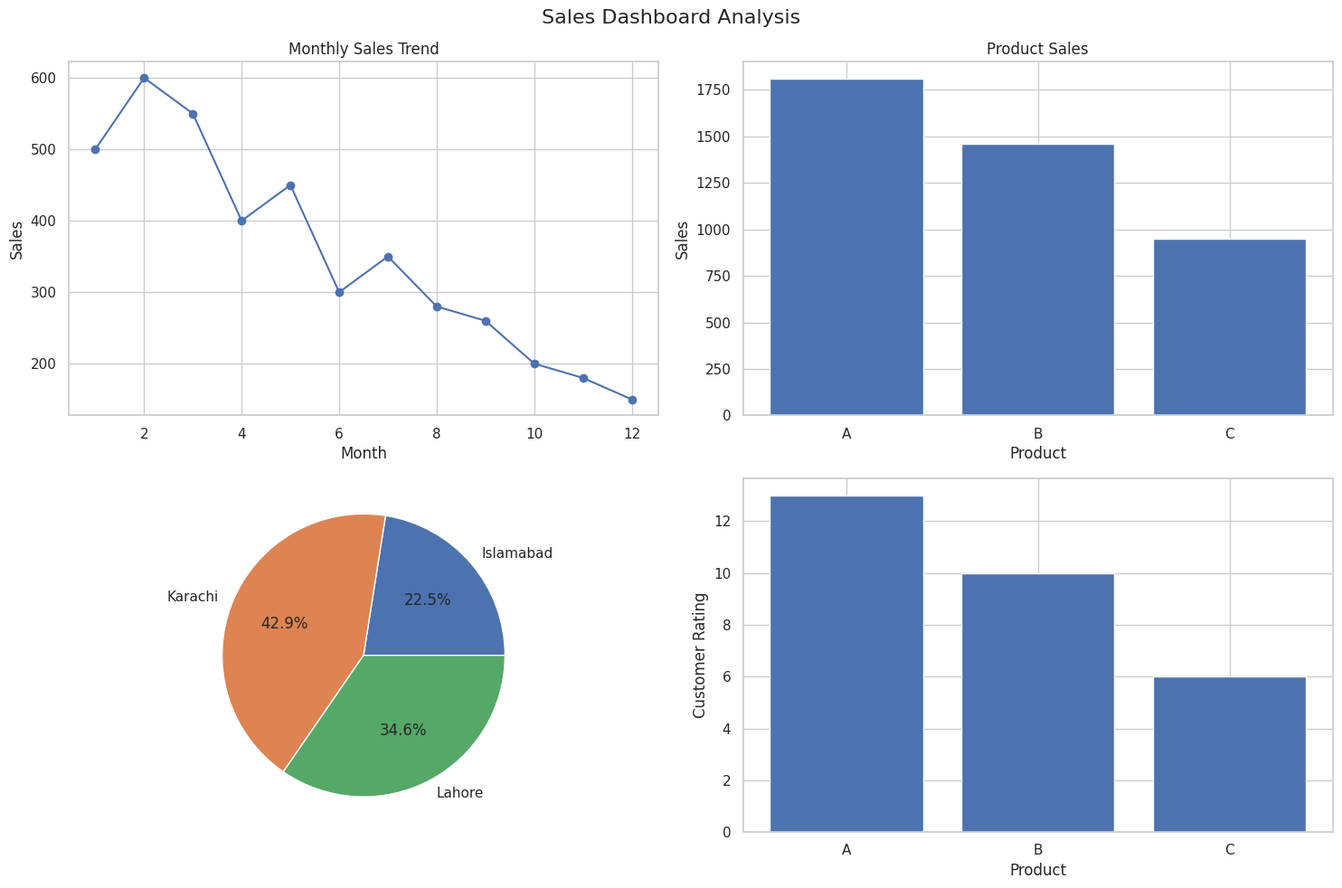

Reproduce this figure in Python.
# -*- coding: utf-8 -*-
"""Dashboard_Project.ipynb

Automatically generated by Colab.

Original file is located at
    https://colab.research.google.com/drive/1vNj6coTo7t7djn89HUBWGfgN1PwDH_ex
"""

import pandas as pd
import matplotlib.pyplot as plt
import seaborn as sns
import pandas as pd

data = {
    'Date': [
        '2023-01-10','2023-02-15','2023-03-20','2023-04-25',
        '2023-05-10','2023-06-15','2023-07-20','2023-08-25',
        '2023-09-10','2023-10-15','2023-11-20','2023-12-25'
    ],
    'Product': [
        'A','B','A','C','B','A','C','A','B','C','A','B'
    ],
    'Region': [
        'Karachi','Lahore','Karachi','Islamabad','Lahore','Karachi',
        'Islamabad','Karachi','Lahore','Islamabad','Karachi','Lahore'
    ],
    'Sales': [
        500,600,550,400,450,300,350,280,260,200,180,150
    ],
    'Customer_Rating': [
        5,4,4,3,3,2,2,1,2,1,1,1
    ]
}

df = pd.DataFrame(data)
print(df)
sns.set(style="whitegrid")
df['Date']=pd.to_datetime(df['Date'])
df['Month']=df['Date'].dt.month
df['Year']=df['Date'].dt.year
df['Quarter']=df['Date'].dt.quarter
df
plt.figure(figsize=(15,10))
plt.suptitle("Sales Dashboard Analysis", fontsize=16)

# 📈 1. Monthly Sales Trend
plt.subplot(2,2,1)
monthly_sales=df.groupby('Month')['Sales'].sum()
plt.plot(monthly_sales.index,monthly_sales.values,marker='o',linestyle='-')
plt.title('Monthly Sales Trend')
plt.xlabel('Month')
plt.ylabel('Sales')

# 🏆 2. Product Sales
plt.subplot(2,2,2)
prod_sales=df.groupby('Product')['Sales'].sum()
plt.bar(prod_sales.index,prod_sales.values)
plt.title("Product Sales")
plt.xlabel('Product')
plt.ylabel('Sales')

# 🌍 3. Region Sales
plt.subplot(2,2,3)
reg_sales=df.groupby('Region')['Sales'].sum()
plt.pie(reg_sales.values,labels=reg_sales.index,autopct='%1.1f%%')

# ⭐ 4. Customer Ratings
plt.subplot(2,2,4)
cust_rating=df.groupby('Product')['Customer_Rating'].sum()
plt.bar(cust_rating.index,cust_rating.values)

plt.xlabel('Product')
plt.ylabel('Customer Rating')

plt.tight_layout()
plt.show()
